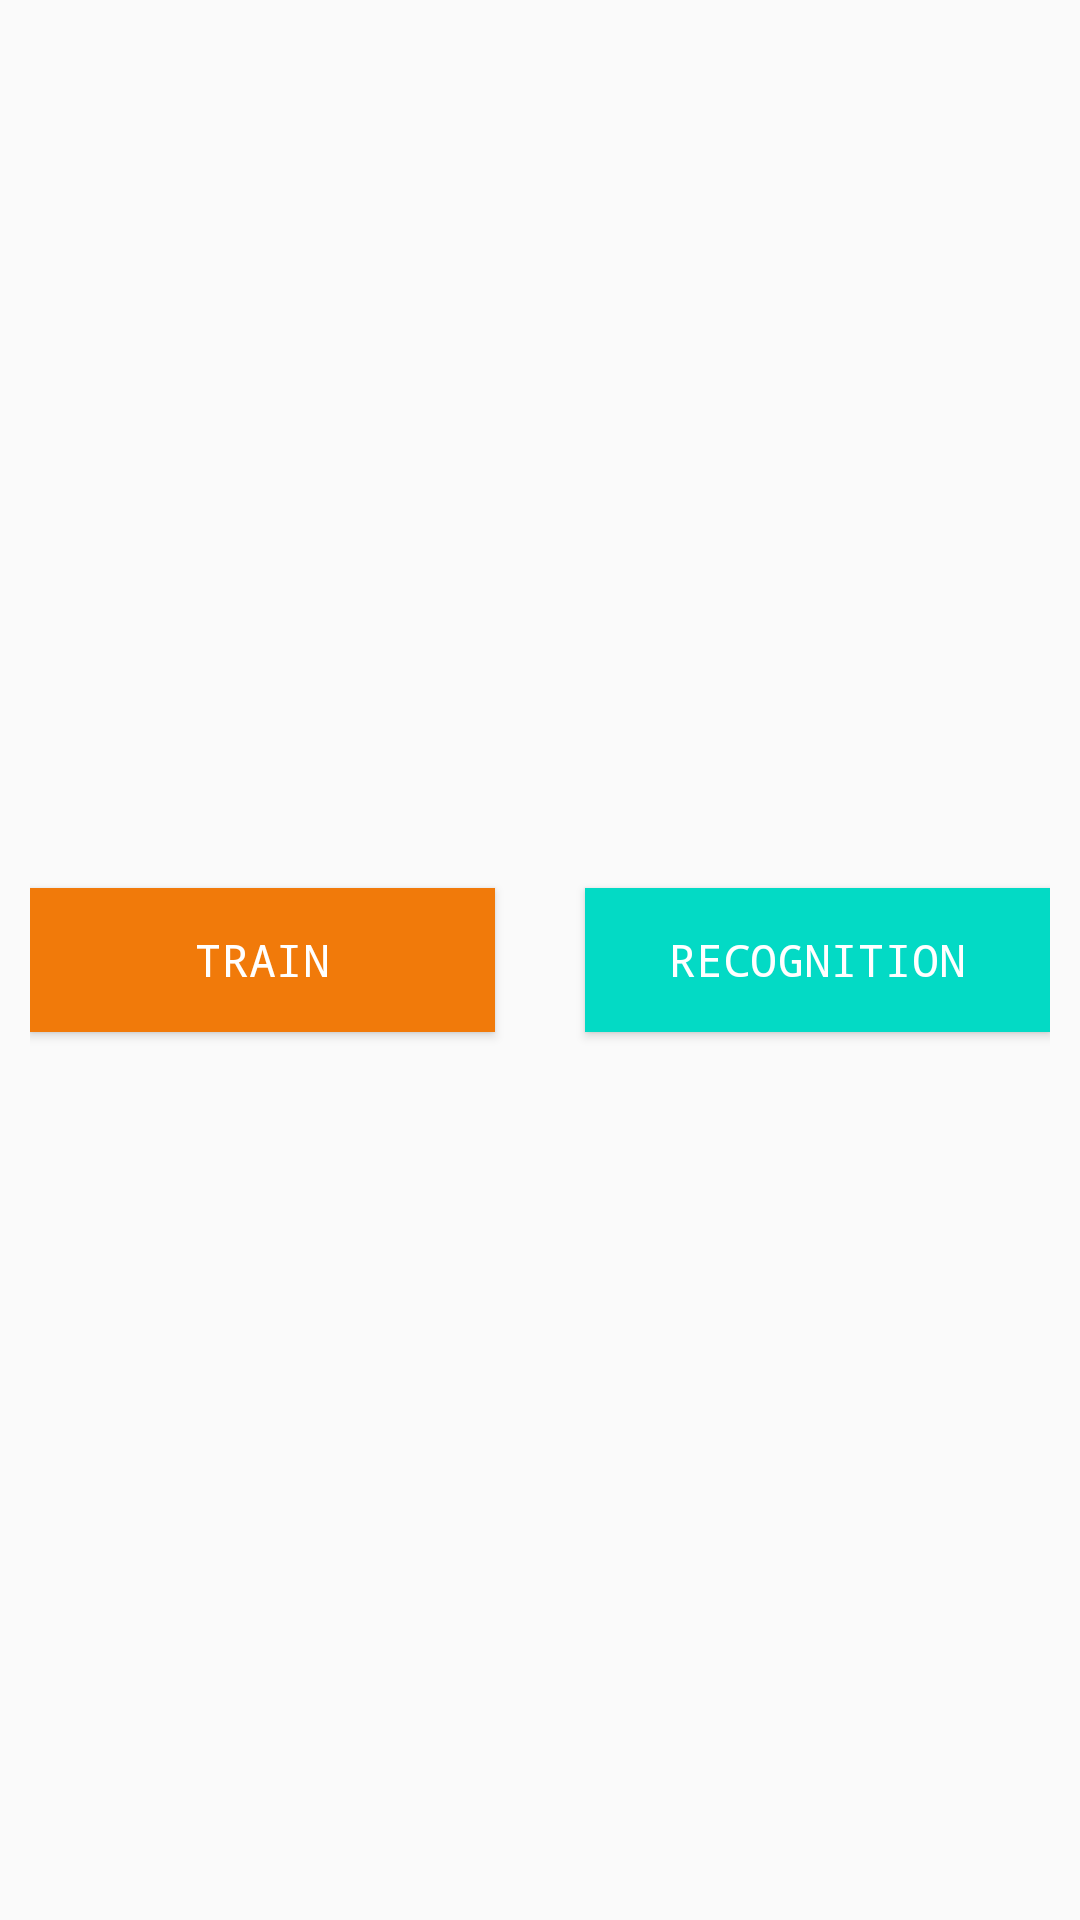

Android layout source for this screen:
<!-- AndroidManifest.xml: application theme AppTheme -->
<!-- res/layout/activity_main.xml -->
<?xml version="1.0" encoding="utf-8"?>
<android.support.constraint.ConstraintLayout xmlns:android="http://schemas.android.com/apk/res/android"
    xmlns:app="http://schemas.android.com/apk/res-auto"
    xmlns:tools="http://schemas.android.com/tools"
    android:layout_width="match_parent"
    android:layout_height="match_parent"
    android:paddingLeft="10dp"
    android:paddingRight="10dp"
    tools:context="com.example.sage.facerecog.MainActivity">


    <Button
        android:id="@+id/btn_train"
        android:layout_width="0dp"
        android:layout_height="wrap_content"
        android:layout_marginRight="30dp"
        android:background="?android:attr/colorMultiSelectHighlight"
        android:fontFamily="monospace"
        android:text="@string/app_train"
        android:textColor="@android:color/background_light"
        android:textSize="15sp"
        app:layout_constraintBottom_toBottomOf="parent"
        app:layout_constraintEnd_toStartOf="@+id/btn_recognize"
        app:layout_constraintStart_toStartOf="parent"
        app:layout_constraintTop_toTopOf="parent" />

    <Button
        android:id="@+id/btn_recognize"
        android:layout_width="0dp"
        android:layout_height="wrap_content"

        android:background="?attr/colorAccent"
        android:fontFamily="monospace"
        android:text="@string/app_recognize"
        android:textColor="@android:color/background_light"
        android:textSize="15sp"
        app:layout_constraintBaseline_toBaselineOf="@+id/btn_train"
        app:layout_constraintEnd_toEndOf="parent"
        app:layout_constraintStart_toEndOf="@+id/btn_train" />

</android.support.constraint.ConstraintLayout>
<!-- resources referenced by this layout -->
<resources>
  <string name="app_recognize">Recognition</string>
  <string name="app_train">Train</string>
  <style name="AppTheme" parent="Theme.AppCompat.Light.NoActionBar">
          
          <item name="colorPrimary">@color/colorPrimary</item>
          <item name="colorPrimaryDark">@color/colorPrimaryDark</item>
          <item name="colorAccent">@color/colorAccent</item>
      </style>
  <!-- not gathered from this repository: default colours our renderer supplied (Android Studio template values) -->
  <color name="colorPrimary">#FF6200EE</color>
  <color name="colorPrimaryDark">#FF3700B3</color>
  <color name="colorAccent">#FF03DAC5</color>
</resources>
